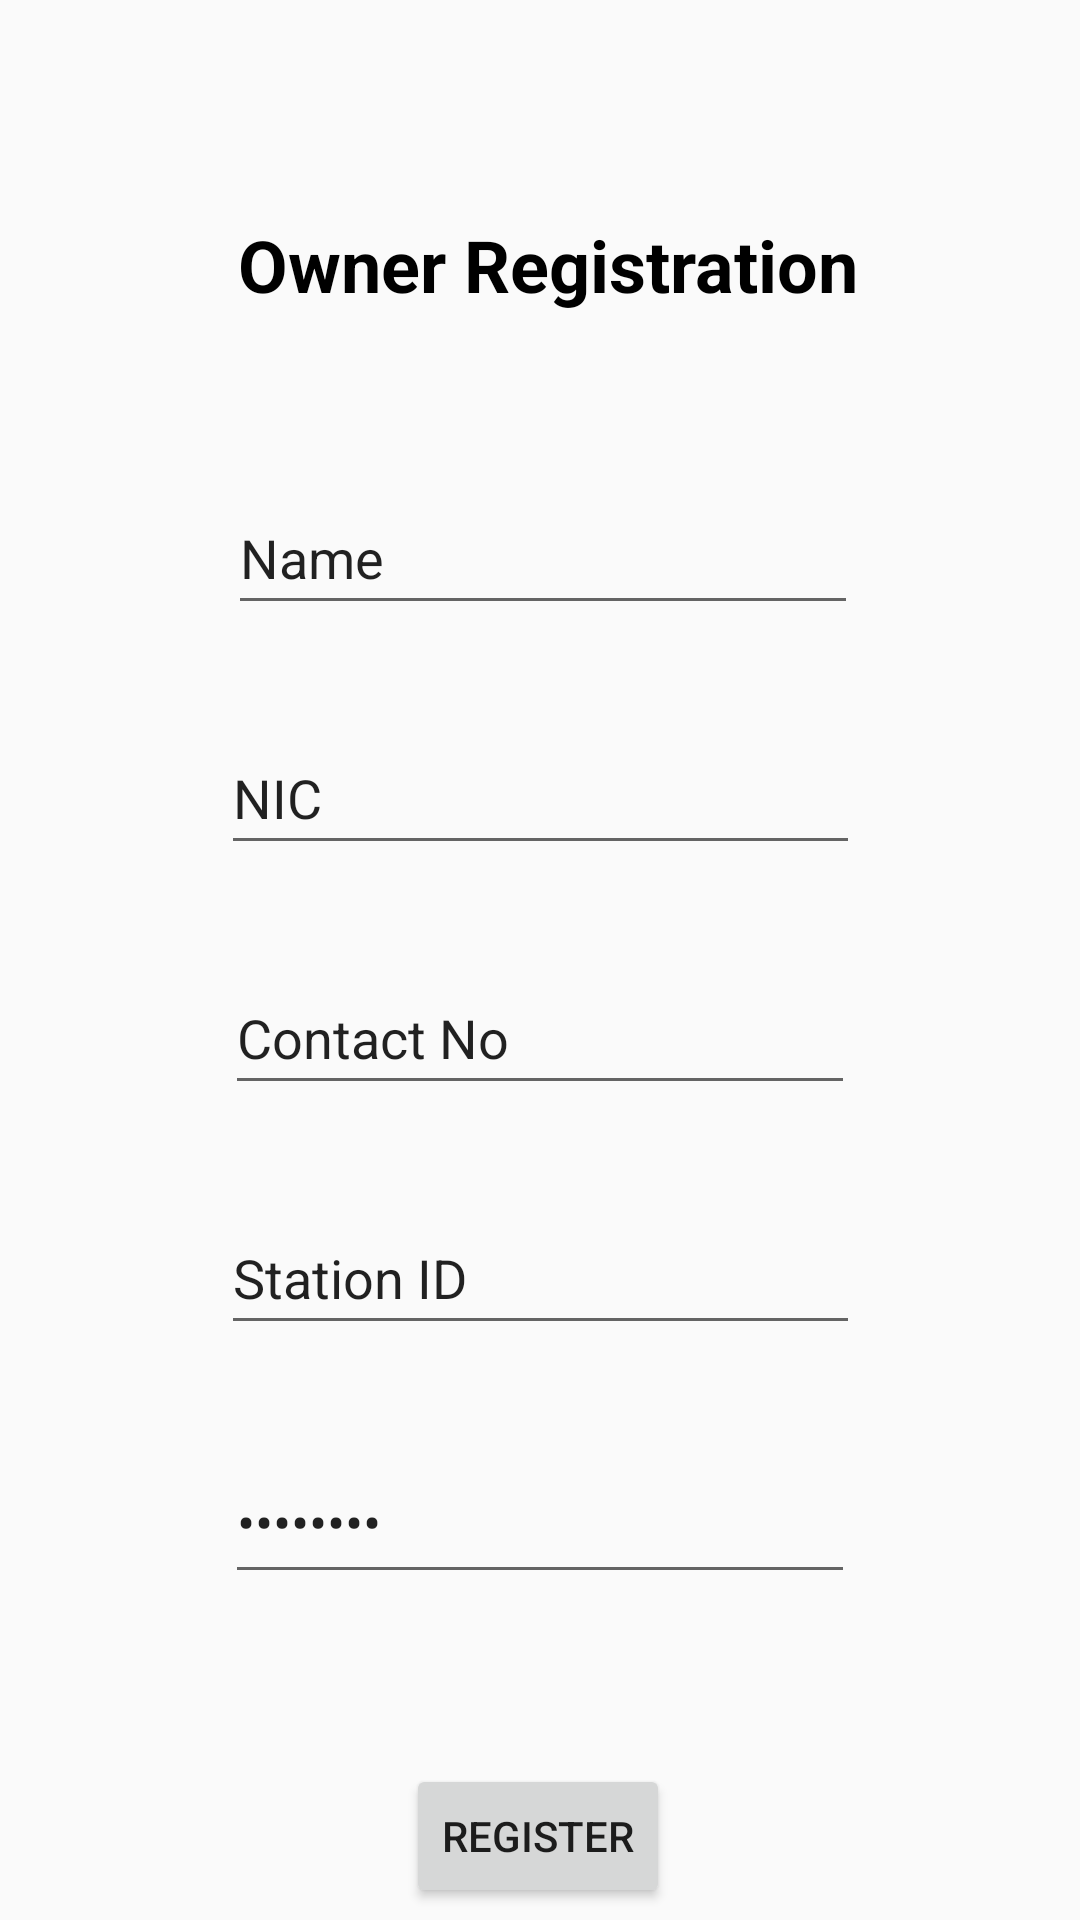

Reconstruct the res/layout file that produces this screen, plus the resources it refers to.
<!-- AndroidManifest.xml: application theme Theme.EADapp -->
<!-- res/layout/fragment_owner_registration.xml -->
<?xml version="1.0" encoding="utf-8"?>
<androidx.constraintlayout.widget.ConstraintLayout xmlns:android="http://schemas.android.com/apk/res/android"
    xmlns:app="http://schemas.android.com/apk/res-auto"
    xmlns:tools="http://schemas.android.com/tools"
    android:layout_width="match_parent"
    android:layout_height="match_parent"
    tools:context=".registration.OwnerRegistrationFragment">

    <EditText
        android:id="@+id/ownerRegistrationViewEditText1"
        android:layout_width="wrap_content"
        android:layout_height="wrap_content"
        android:layout_marginTop="56dp"
        android:ems="10"
        android:inputType="textPersonName"
        android:minHeight="48dp"
        android:text="@string/OwnerRegistrationViewEditText1"
        app:layout_constraintEnd_toEndOf="parent"
        app:layout_constraintHorizontal_bias="0.507"
        app:layout_constraintStart_toStartOf="parent"
        app:layout_constraintTop_toBottomOf="@+id/ownerRegistrationViewTextView"
        android:importantForAutofill="no" />

    <EditText
        android:id="@+id/ownerRegistrationViewEditText2"
        android:layout_width="213dp"
        android:layout_height="48dp"
        android:layout_marginTop="32dp"
        android:ems="10"
        android:inputType="numberDecimal"
        android:text="@string/OwnerRegistrationViewEditText2"
        app:layout_constraintEnd_toEndOf="parent"
        app:layout_constraintHorizontal_bias="0.5"
        app:layout_constraintStart_toStartOf="parent"
        app:layout_constraintTop_toBottomOf="@+id/ownerRegistrationViewEditText1"
        android:importantForAutofill="no" />

    <EditText
        android:id="@+id/ownerRegistrationViewEditText3"
        android:layout_width="210dp"
        android:layout_height="48dp"
        android:layout_marginTop="32dp"
        android:ems="10"
        android:inputType="numberDecimal"
        android:text="@string/OwnerRegistrationViewEditText3"
        app:layout_constraintEnd_toEndOf="parent"
        app:layout_constraintHorizontal_bias="0.5"
        app:layout_constraintStart_toStartOf="parent"
        app:layout_constraintTop_toBottomOf="@+id/ownerRegistrationViewEditText2" />

    <EditText
        android:id="@+id/ownerRegistrationViewEditText5"
        android:layout_width="210dp"
        android:layout_height="51dp"
        android:layout_marginTop="32dp"
        android:ems="10"
        android:inputType="textPassword"
        android:text="@string/OwnerRegistrationViewEditText5"
        app:layout_constraintEnd_toEndOf="parent"
        app:layout_constraintHorizontal_bias="0.5"
        app:layout_constraintStart_toStartOf="parent"
        app:layout_constraintTop_toBottomOf="@+id/ownerRegistrationViewEditText4"
        android:importantForAutofill="no" />

    <Button
        android:id="@+id/ownerRegistrationViewButton"
        android:layout_width="wrap_content"
        android:layout_height="wrap_content"
        android:layout_marginTop="56dp"
        android:text="@string/OwnerRegistrationViewButton"
        app:layout_constraintBottom_toBottomOf="parent"
        app:layout_constraintEnd_toEndOf="parent"
        app:layout_constraintHorizontal_bias="0.498"
        app:layout_constraintStart_toStartOf="parent"
        app:layout_constraintTop_toBottomOf="@+id/ownerRegistrationViewEditText5"
        app:layout_constraintVertical_bias="0.125" />

    <EditText
        android:id="@+id/ownerRegistrationViewEditText4"
        android:layout_width="213dp"
        android:layout_height="48dp"
        android:layout_marginTop="32dp"
        android:ems="10"
        android:inputType="textPersonName"
        android:text="@string/OwnerRegistrationViewEditText4"
        app:layout_constraintEnd_toEndOf="parent"
        app:layout_constraintHorizontal_bias="0.5"
        app:layout_constraintStart_toStartOf="parent"
        app:layout_constraintTop_toBottomOf="@+id/ownerRegistrationViewEditText3"
        android:importantForAutofill="no" />

    <TextView
        android:id="@+id/ownerRegistrationViewTextView"
        android:layout_width="wrap_content"
        android:layout_height="wrap_content"
        android:layout_marginTop="72dp"
        android:text="@string/OwnerRegistrationViewTextView"
        android:textColor="@color/black"
        android:textSize="24sp"
        android:textStyle="bold"
        app:layout_constraintEnd_toEndOf="parent"
        app:layout_constraintHorizontal_bias="0.517"
        app:layout_constraintStart_toStartOf="parent"
        app:layout_constraintTop_toTopOf="parent" />

</androidx.constraintlayout.widget.ConstraintLayout>
<!-- resources referenced by this layout -->
<resources>
  <color name="black">#FF000000</color>
  <string name="OwnerRegistrationViewButton">Register</string>
  <string name="OwnerRegistrationViewEditText1">Name</string>
  <string name="OwnerRegistrationViewEditText2">NIC</string>
  <string name="OwnerRegistrationViewEditText3">Contact No</string>
  <string name="OwnerRegistrationViewEditText4">Station ID</string>
  <string name="OwnerRegistrationViewEditText5">Password</string>
  <string name="OwnerRegistrationViewTextView">Owner Registration</string>
  <style name="Theme.EADapp" parent="Theme.AppCompat.Light.NoActionBar">
          
          <item name="colorPrimary">@color/purple_500</item>
          <item name="colorPrimaryVariant">@color/purple_700</item>
          <item name="colorOnPrimary">@color/white</item>
          
          <item name="colorSecondary">@color/teal_200</item>
          <item name="colorSecondaryVariant">@color/teal_700</item>
          <item name="colorOnSecondary">@color/black</item>
          
          <item name="android:statusBarColor">?attr/colorPrimaryVariant</item>
          
      </style>
  <color name="purple_500">#FF6200EE</color>
  <color name="purple_700">#FF3700B3</color>
  <color name="white">#FFFFFFFF</color>
  <color name="teal_200">#FF03DAC5</color>
  <color name="teal_700">#FF018786</color>
</resources>
